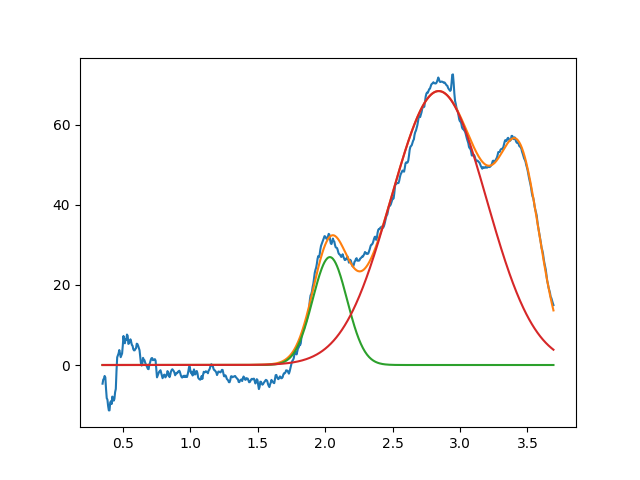

Values plotted in this chart, from the file beside it:
2.034997097853183945e+00, 2.692429737204247786e+01, 2.999999999984756527e-01, 9.999999999999998890e-01
2.842111966409738955e+00, 6.835386044031918118e+01, 8.339391462895722196e-01, 9.999999999991615596e-01
3.451090302243693397e+00, 3.921459172960428674e+01, 3.418617742937495319e-01, 9.999999999999927836e-01
